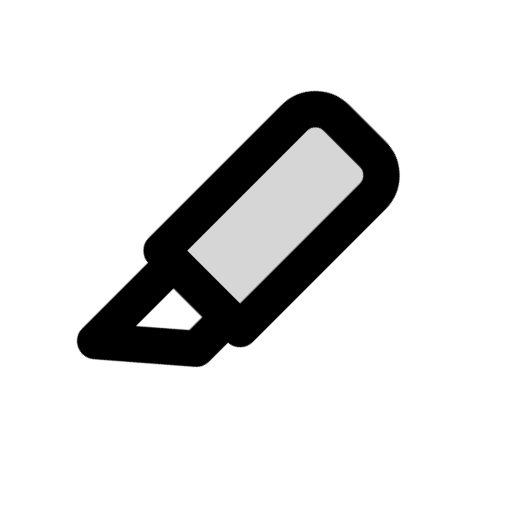
t = 0.00 s
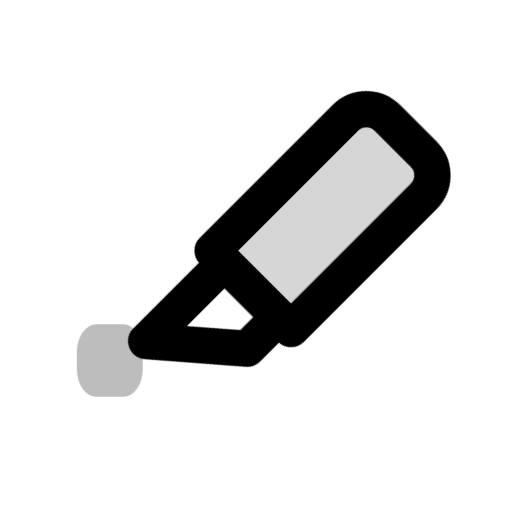
t = 0.12 s
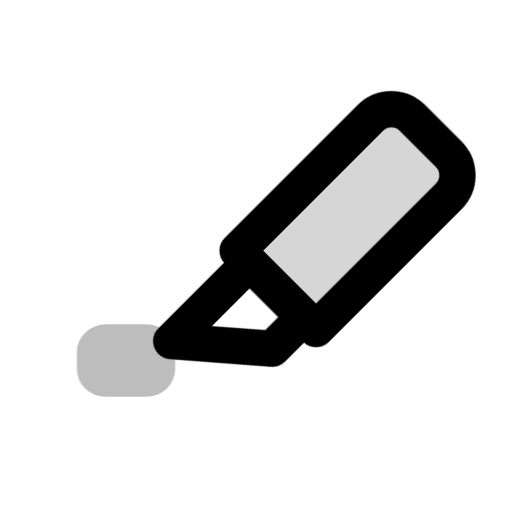
t = 0.24 s
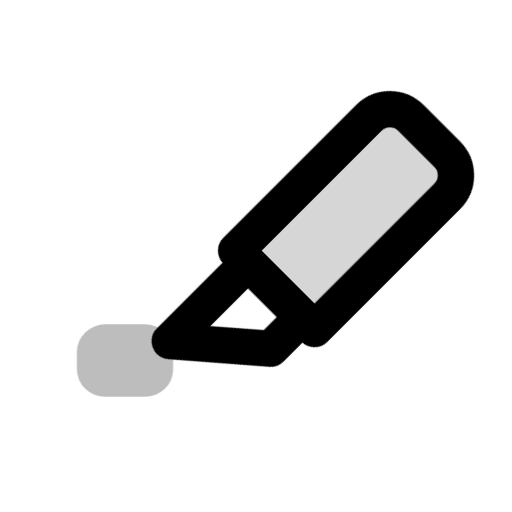
t = 0.38 s
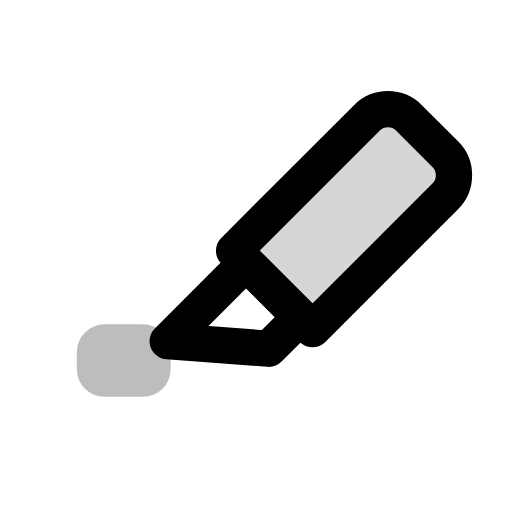
t = 0.52 s
t = 0.62 s: frame unchanged from t = 0.52 s, image omitted

The animated SVG that drew these frames (rendered in a browser with its animation timeline set to each time). Animation: 2 CSS @keyframes rules; one cycle of 0.62 s.

<svg xmlns="http://www.w3.org/2000/svg" class="mu-icon mu-ic-marker" width="24" height="24" viewBox="0 0 24 24">
<!-- MetalUI icon: Marker. Hover: it sweeps right and lays a see-through band. Press (:active or data-state="press"): it lifts back, then sweeps a fresh band. Reduced motion: static. -->
<style>
.mu-icon{--sw:1.7;--k-spring:linear(0,0.0117,0.0435,0.0909,0.1499,0.217,0.2892,0.3637,0.4386,0.512,0.5826,0.6494,0.7114,0.7683,0.8196,0.8654,0.9056,0.9403,0.9698,0.9944,1.0145,1.0305,1.0428,1.0518,1.0579,1.0616,1.0632,1.063,1.0615,1.0588,1.0554,1.0513,1.0468,1.0422,1.0374,1.0327,1.0282,1.0238,1.0198,1.0161,1.0127,1.0096,1.007,1.0046,1);--k-soft:linear(0,0.0063,0.0235,0.0493,0.0818,0.1194,0.1605,0.2042,0.2492,0.2949,0.3406,0.3856,0.4297,0.4723,0.5133,0.5525,0.5898,0.625,0.6581,0.6892,0.7181,0.745,0.77,0.793,0.8142,0.8337,0.8515,0.8678,0.8826,0.896,0.9082,0.9192,0.9291,0.938,0.9459,0.953,0.9594,0.965,0.97,0.9745,0.9784,0.9818,0.9848,0.9874,1);--k-dur:.46s;flex:none;overflow:visible;fill:none;stroke:currentColor;stroke-width:var(--sw);stroke-linecap:round;stroke-linejoin:round}
.mu-icon *{transform-box:view-box}
.mu-icon .f{fill:currentColor;fill-opacity:calc(var(--duo,.14) * var(--mu-duo-k,1))}
.mu-icon .s{fill:currentColor;stroke:none}
.mu-icon .d{fill:currentColor;fill-opacity:calc(var(--duo,.14) * var(--mu-duo-k,1));stroke:none}
@media (prefers-reduced-motion:no-preference){
.mu-icon *{transition:transform var(--k-dur) var(--k-spring) var(--dl,0s),opacity .2s ease var(--dl,0s),d var(--k-dur) var(--k-spring) var(--dl,0s),stroke-dashoffset var(--k-dur) var(--k-spring) var(--dl,0s),fill-opacity .2s ease}
}
svg.mu-icon .band{transform-origin:3.6px 16.9px;transform:scaleX(0)} svg.mu-icon .mk{transform-origin:4.5px 16px}
@media (prefers-reduced-motion:no-preference){svg.mu-icon:is(:hover,[data-state~="hover"]) .band{transform:scaleX(1)} svg.mu-icon:is(:hover,[data-state~="hover"]) .mk{transform:translateX(3.4px)} svg.mu-icon:is(:active,[data-state~="press"]) .mk{animation:mk-swipe .62s cubic-bezier(.3,.6,.25,1)} svg.mu-icon:is(:active,[data-state~="press"]) .band{animation:mk-band .62s cubic-bezier(.3,.6,.25,1)} @keyframes mk-swipe{26%{transform:translate(-.2px,-.9px) rotate(4deg)}38%{transform:translate(.3px,0) rotate(-6deg)}84%{transform:translate(3.7px,0) rotate(-1deg)}} @keyframes mk-band{18%{transform:scaleX(1);opacity:0}30%{transform:scaleX(0);opacity:0}31%{transform:scaleX(0);opacity:1}38%{transform:scaleX(.26)}84%{transform:scaleX(1.07)}}}</style>
<rect class="band d" style="--duo:.26" x="3.6" y="15.2" width="4.4" height="3.4" rx="1.3"/><g class="mk"><g transform="translate(-1.6 .6) rotate(45 12 12)"><path class="f" style="--duo:.16" d="M9.4 4.6a1.4 1.4 0 0 1 1.4-1.4h2.4a1.4 1.4 0 0 1 1.4 1.4v8.8H9.4Z"/><path d="M10.2 13.4h3.6v2.1l-3.6 3.1Z"/></g></g>
</svg>
